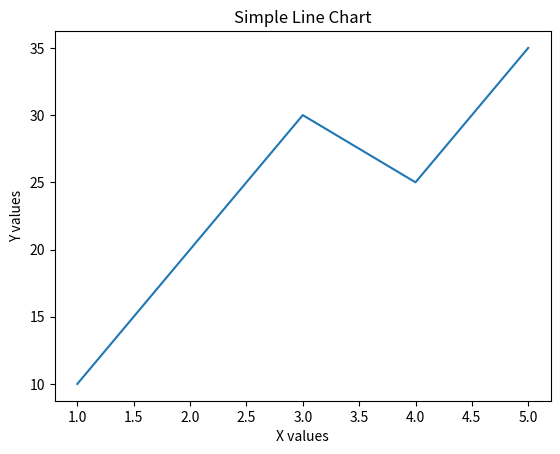

Generate this figure with matplotlib:
import matplotlib.pyplot as plt

# Data
x = [1, 2, 3, 4, 5]
y = [10, 20, 30, 25, 35]

# Draw line chart
plt.plot(x, y)

# Labels and title
plt.xlabel("X values")
plt.ylabel("Y values")
plt.title("Simple Line Chart")

# Show chart
plt.show()
